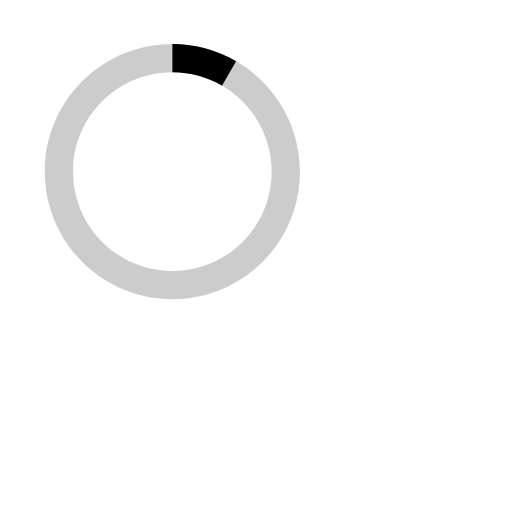
t = 0.00 s
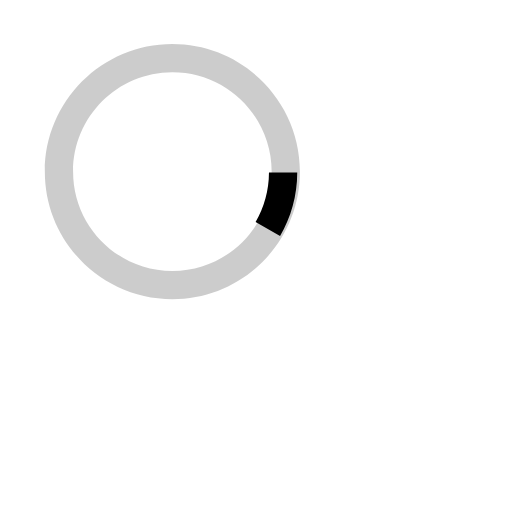
t = 0.13 s
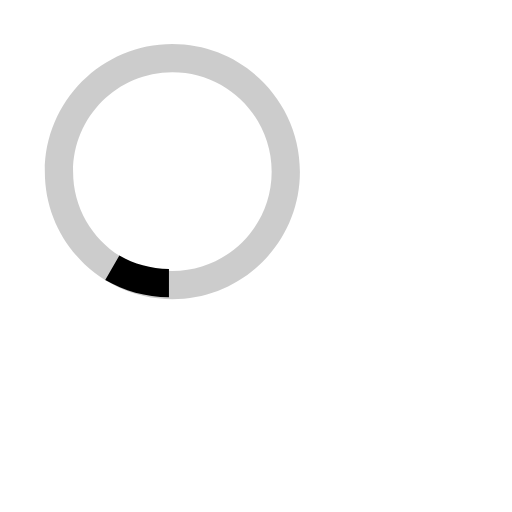
t = 0.25 s
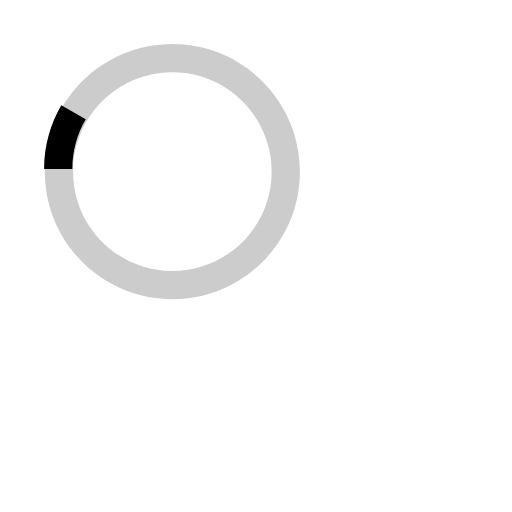
t = 0.38 s

The animated SVG that drew these frames (rendered in a browser with its animation timeline set to each time). Animation: 1 SMIL element (animateTransform=1); one cycle of 0.50 s, repeats indefinitely.

<svg version="1.1" id="loader-1" xmlns="http://www.w3.org/2000/svg" xmlns:xlink="http://www.w3.org/1999/xlink" x="0px" y="0px"
width="60px" height="60px" viewBox="0 0 60 60" enable-background="new 0 0 60 60" xml:space="preserve">
<path opacity="0.2" fill="#000" d="M20.201,5.169c-8.254,0-14.946,6.692-14.946,14.946c0,8.255,6.692,14.946,14.946,14.946
s14.946-6.691,14.946-14.946C35.146,11.861,28.455,5.169,20.201,5.169z M20.201,31.749c-6.425,0-11.634-5.208-11.634-11.634
c0-6.425,5.209-11.634,11.634-11.634c6.425,0,11.633,5.209,11.633,11.634C31.834,26.541,26.626,31.749,20.201,31.749z"/>
<path fill="#000" d="M26.013,10.047l1.654-2.866c-2.198-1.272-4.743-2.012-7.466-2.012h0v3.312h0
C22.32,8.481,24.301,9.057,26.013,10.047z">
<animateTransform attributeType="xml"
  attributeName="transform"
  type="rotate"
  from="0 20 20"
  to="360 20 20"
  dur="0.5s"
  repeatCount="indefinite"/>
</path>
</svg>
